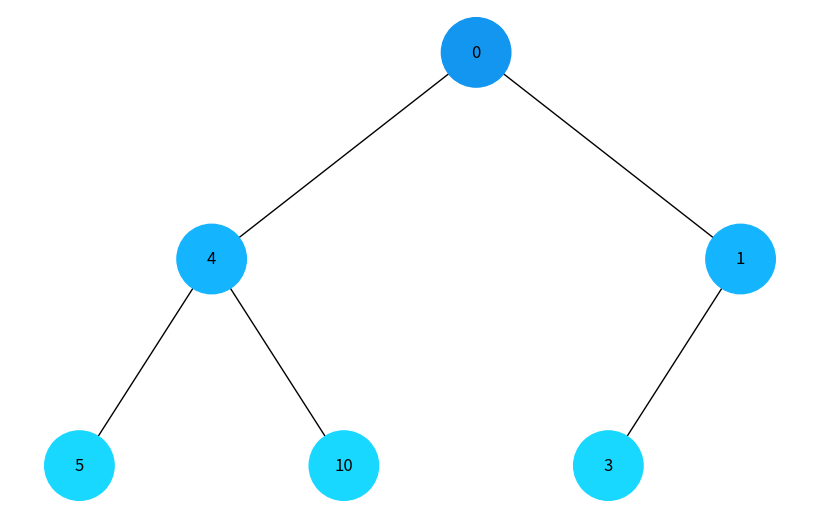
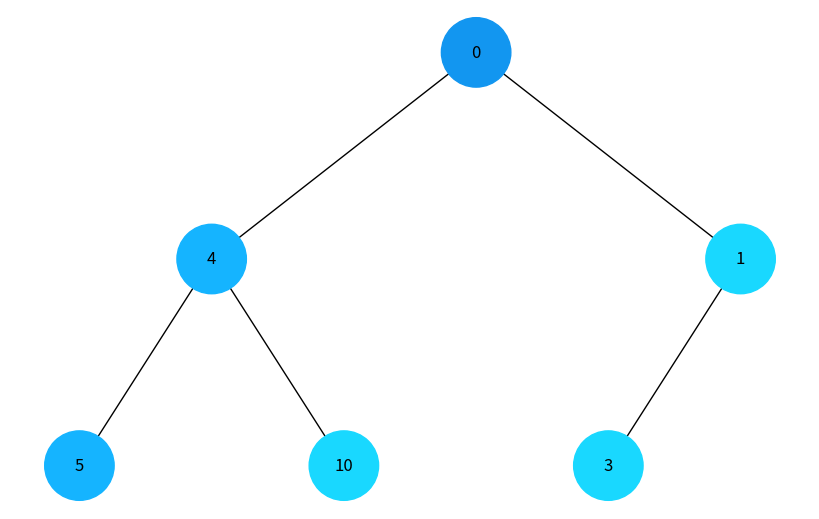

Generate these figures, in order, with matplotlib:
import uuid
import networkx as nx
import matplotlib.pyplot as plt


class Node:
    def __init__(self, key, color="skyblue"):
        self.left = None
        self.right = None
        self.val = key
        self.color = color  # Додатковий аргумент для зберігання кольору вузла
        self.id = str(uuid.uuid4())  # Унікальний ідентифікатор для кожного вузла


def add_edges(graph, node, pos, x=0, y=0, layer=1):
    if node is not None:
        graph.add_node(node.id, color=node.color, label=node.val)  # Використання id та збереження значення вузла
        if node.left:
            graph.add_edge(node.id, node.left.id)
            l = x - 1 / 2 ** layer
            pos[node.left.id] = (l, y - 1)
            l = add_edges(graph, node.left, pos, x=l, y=y - 1, layer=layer + 1)
        if node.right:
            graph.add_edge(node.id, node.right.id)
            r = x + 1 / 2 ** layer
            pos[node.right.id] = (r, y - 1)
            r = add_edges(graph, node.right, pos, x=r, y=y - 1, layer=layer + 1)
    return graph


def dfs_traversal(node, visited, colors):
    if node is None:
        return colors
    visited.add(node)
    for neighbor in [node.left, node.right]:
        if neighbor and neighbor not in visited:
            colors[neighbor.id] = next_color(colors[node.id])
            dfs_traversal(neighbor, visited, colors)
    return colors


def bfs_traversal(root):
    visited = set()
    queue = [root]
    visited.add(root)
    colors = {root.id: '#1296F0'}  # Початковий колір
    while queue:
        current = queue.pop(0)
        for neighbor in [current.left, current.right]:
            if neighbor and neighbor not in visited:
                visited.add(neighbor)
                queue.append(neighbor)
                colors[neighbor.id] = next_color(colors[current.id])
    return colors


def next_color(prev_color):
    # Функція, що генерує наступний колір на основі попереднього
    r, g, b = hex_to_rgb(prev_color)
    r = min(255, int(r * 1.2))  # Збільшення червоного складника кольору
    g = min(255, int(g * 1.2))  # Збільшення зеленого складника кольору
    b = min(255, int(b * 1.2))  # Збільшення синього складника кольору
    return rgb_to_hex(r, g, b)


def hex_to_rgb(hex_color):
    hex_color = hex_color.lstrip('#')
    return tuple(int(hex_color[i:i + 2], 16) for i in (0, 2, 4))


def rgb_to_hex(r, g, b):
    return '#{:02x}{:02x}{:02x}'.format(r, g, b)


def draw_tree(tree_root, traversal_type):
    tree = nx.DiGraph()
    pos = {tree_root.id: (0, 0)}
    tree = add_edges(tree, tree_root, pos)
    if traversal_type == 'DFS':
        colors = dfs_traversal(tree_root, set(), {tree_root.id: '#1296F0'})
    elif traversal_type == 'BFS':
        colors = bfs_traversal(tree_root)
    else:
        raise ValueError("Invalid traversal type. Choose 'DFS' or 'BFS'.")

    labels = {node[0]: node[1]['label'] for node in tree.nodes(data=True)}  # Використовуйте значення вузла для міток

    plt.figure(figsize=(8, 5))
    nx.draw(tree, pos=pos, labels=labels, arrows=False, node_size=2500, node_color=list(colors.values()))
    plt.show()


# Створення дерева
root = Node(0)
root.left = Node(4)
root.left.left = Node(5)
root.left.right = Node(10)
root.right = Node(1)
root.right.left = Node(3)

# Відображення дерева з обходом у глибину
draw_tree(root, 'DFS')

# Відображення дерева з обходом у ширину
draw_tree(root, 'BFS')
